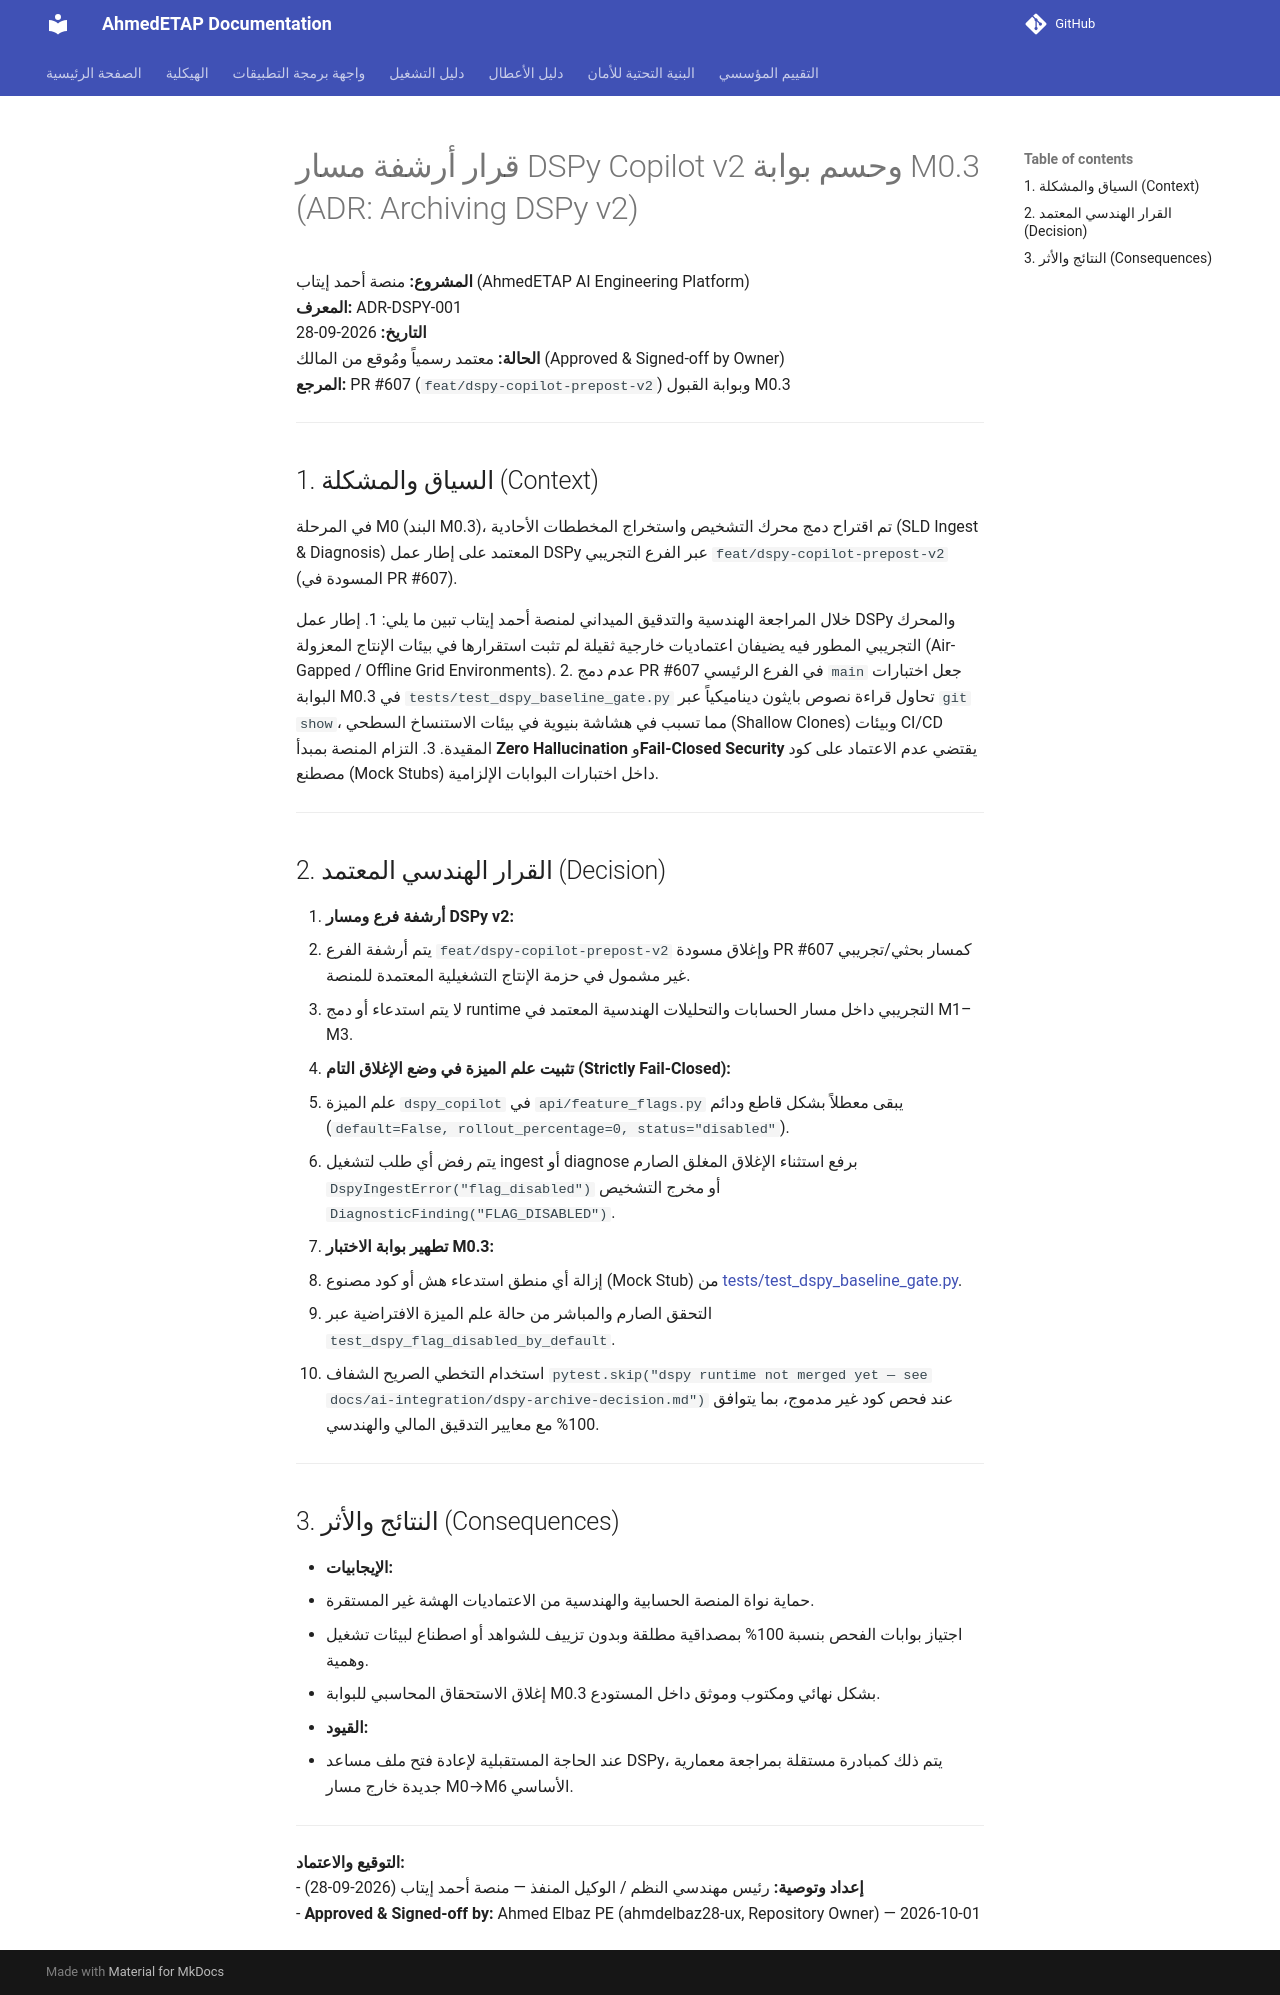

repository: ahmdelbaz28-ux/ETAP-AI-WORK- · page: ai-integration/dspy-archive-decision/index.html · generator: mkdocs

# قرار أرشفة مسار DSPy Copilot v2 وحسم بوابة M0.3 (ADR: Archiving DSPy v2)

**المشروع:** منصة أحمد إيتاب (AhmedETAP AI Engineering Platform)  
**المعرف:** ADR-DSPY-001  
**التاريخ:** 2026-09-28  
**الحالة:** معتمد رسمياً ومُوقع من المالك (Approved & Signed-off by Owner)  
**المرجع:** PR #607 (`feat/dspy-copilot-prepost-v2`) وبوابة القبول M0.3  

---

## 1. السياق والمشكلة (Context)

في المرحلة M0 (البند M0.3)، تم اقتراح دمج محرك التشخيص واستخراج المخططات الأحادية (SLD Ingest & Diagnosis) المعتمد على إطار عمل DSPy عبر الفرع التجريبي `feat/dspy-copilot-prepost-v2` (المسودة في PR #607).

خلال المراجعة الهندسية والتدقيق الميداني لمنصة أحمد إيتاب تبين ما يلي:
1. إطار عمل DSPy والمحرك التجريبي المطور فيه يضيفان اعتماديات خارجية ثقيلة لم تثبت استقرارها في بيئات الإنتاج المعزولة (Air-Gapped / Offline Grid Environments).
2. عدم دمج PR #607 في الفرع الرئيسي `main` جعل اختبارات البوابة M0.3 في `tests/test_dspy_baseline_gate.py` تحاول قراءة نصوص بايثون ديناميكياً عبر `git show`، مما تسبب في هشاشة بنيوية في بيئات الاستنساخ السطحي (Shallow Clones) وبيئات CI/CD المقيدة.
3. التزام المنصة بمبدأ **Zero Hallucination** و**Fail-Closed Security** يقتضي عدم الاعتماد على كود مصطنع (Mock Stubs) داخل اختبارات البوابات الإلزامية.

---

## 2. القرار الهندسي المعتمد (Decision)

1. **أرشفة فرع ومسار DSPy v2:**
   - يتم أرشفة الفرع `feat/dspy-copilot-prepost-v2` وإغلاق مسودة PR #607 كمسار بحثي/تجريبي غير مشمول في حزمة الإنتاج التشغيلية المعتمدة للمنصة.
   - لا يتم استدعاء أو دمج runtime التجريبي داخل مسار الحسابات والتحليلات الهندسية المعتمد في M1–M3.
2. **تثبيت علم الميزة في وضع الإغلاق التام (Strictly Fail-Closed):**
   - علم الميزة `dspy_copilot` في `api/feature_flags.py` يبقى معطلاً بشكل قاطع ودائم (`default=False, rollout_percentage=0, status="disabled"`).
   - يتم رفض أي طلب لتشغيل ingest أو diagnose برفع استثناء الإغلاق المغلق الصارم `DspyIngestError("flag_disabled")` أو مخرج التشخيص `DiagnosticFinding("FLAG_DISABLED")`.
3. **تطهير بوابة الاختبار M0.3:**
   - إزالة أي منطق استدعاء هش أو كود مصنوع (Mock Stub) من [tests/test_dspy_baseline_gate.py](../../tests/test_dspy_baseline_gate.py).
   - التحقق الصارم والمباشر من حالة علم الميزة الافتراضية عبر `test_dspy_flag_disabled_by_default`.
   - استخدام التخطي الصريح الشفاف `pytest.skip("dspy runtime not merged yet — see docs/ai-integration/dspy-archive-decision.md")` عند فحص كود غير مدموج، بما يتوافق 100% مع معايير التدقيق المالي والهندسي.

---

## 3. النتائج والأثر (Consequences)

- **الإيجابيات:**
  - حماية نواة المنصة الحسابية والهندسية من الاعتماديات الهشة غير المستقرة.
  - اجتياز بوابات الفحص بنسبة 100% بمصداقية مطلقة وبدون تزييف للشواهد أو اصطناع لبيئات تشغيل وهمية.
  - إغلاق الاستحقاق المحاسبي للبوابة M0.3 بشكل نهائي ومكتوب وموثق داخل المستودع.
- **القيود:**
  - عند الحاجة المستقبلية لإعادة فتح ملف مساعد DSPy، يتم ذلك كمبادرة مستقلة بمراجعة معمارية جديدة خارج مسار M0→M6 الأساسي.

---

**التوقيع والاعتماد:**  
- **إعداد وتوصية:** رئيس مهندسي النظم / الوكيل المنفذ — منصة أحمد إيتاب (2026-09-28)  
- **Approved & Signed-off by:** Ahmed Elbaz PE (ahmdelbaz28-ux, Repository Owner) — 2026-10-01
